Run: headless pygame with SDL's dummy video driver; simulated clock (each Clock.tick advances the game by its frame time, no real sleeping); random seed 0; keys injected as events and as key.get_pressed() state; mouse plan: one left click at the window centre at the start of phase 2, then a move to the lower-right quarter at the start of phase 3.
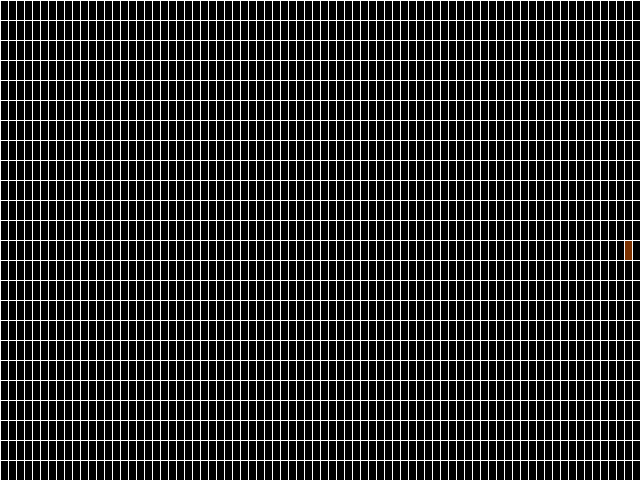
Frame 1 of 4 · flips 1–60 · no input
Frame 2 of 4 · flips 61–180 · clicked the window centre · tapped SPACE, RETURN · held RIGHT (→), D · screen unchanged from frame 1, image omitted
Frame 3 of 4 · flips 181–300 · moved the mouse to the lower-right quarter · held DOWN (↓), S · screen unchanged from frame 2, image omitted
Frame 4 of 4 · flips 301–420 · held LEFT (←), A, UP (↑), W · screen unchanged from frame 3, image omitted

The pygame program that drew these frames:

# Level Editor for our Kroz game

# Toggle grid view
# Use mouse to place walls, items, and enemies
# Save a created level with a file name, and then play it

import pygame, sys


# Window sizes (4:3)
screen_width = 640
screen_height = 480


# Initialize Pygame and check for errors
check_errors = pygame.init()
#check_errors[1] is the second tuple of pygame.init() which contains number of errors
if check_errors[1] > 0:
    print("Error " + check_errors[1])
else:
    print("Game Successfully initialized")


# Initialize game window
pygame.display.set_caption("Kroz Level Editor")
screen = pygame.display.set_mode((screen_width, screen_height))


# Define colors using RGB values
BLACK = pygame.Color(0, 0, 0)
WHITE = pygame.Color(255, 255, 255)
# red = pygame.Color(255, 0, 0)
# green = pygame.Color(0, 255, 0)
# blue = pygame.Color(0, 0, 255)
YELLOW = pygame.Color(255, 255, 0)
BROWN = pygame.Color(125, 50, 0)


# Function to initialize game variables
def init_vars(): 
    return {
        
    }

# Initialize game variables
game_state = init_vars()


class Object:
    def __init__(self, position, size, color):
        self.position = position
        self.size = size
        self.color = color
    
    def draw(self, screen):
        pass # because it will be overwritten by children classes
    
class Player(Object):
    def __init__(self, position, size, color):
        super().__init__(position, size, color)
        # self.rect = pygame.Rect(position[0], position[1], size[0], size[1])
    
    def draw(self, screen):
        for pos in self.position:
            pygame.draw.circle(screen, self.color, self.position, self.size)

class Wall(Object):
    def __init__(self, position, size, color):
        super().__init__(position, size, color)
        self.rect = pygame.Rect(position[0], position[1], size[0], size[1])
    
    def draw(self, screen):
        pygame.draw.rect(screen, self.color, self.rect)
        

            
# Instance of Wall class   
wall_position = [screen_width - 16, screen_height // 2 ]
wall_size = [8, 20]
wall_color = BROWN

wall = Wall(wall_position, wall_size, wall_color)



        
        

# Game loop
while True:
    # Event handling
    for event in pygame.event.get():
        if event.type == pygame.QUIT:
            pygame.quit()
            sys.exit()
        # Controls and Update player position
        # >= 0 to avoid negative position values
        # <= screen_height/width to prevent player from moving off the screen
        if event.type == pygame.MOUSEBUTTONDOWN and pygame.mouse.get_pressed()[0]:
            x, y = pygame.mouse.get_pos()
            print(f' Left Mouse clicked at {x}, {y}')
        elif event.type == pygame.MOUSEBUTTONDOWN and pygame.mouse.get_pressed()[2]:
            x, y = pygame.mouse.get_pos()
            print(f' Right Mouse clicked at {x}, {y}')
        
                
    

    # Graphics
    
    # Draw background
    screen.fill(BLACK)
    
    # Draw Player
    #player.draw(screen)
    
    # Draw Wall
    wall.draw(screen)  
    
    # Draw Grid
    grid_x = 0
    grid_y = 0
    for x in range (24):
        pygame.draw.line(screen, WHITE, (0,grid_y), (screen_width, grid_y))
        grid_y += 20
    for y in range (80):
        pygame.draw.line(screen, WHITE, (grid_x, 0), (grid_x, screen_height))
        grid_x += 8
        
    
            
    
    # Update the display
    pygame.display.flip()
